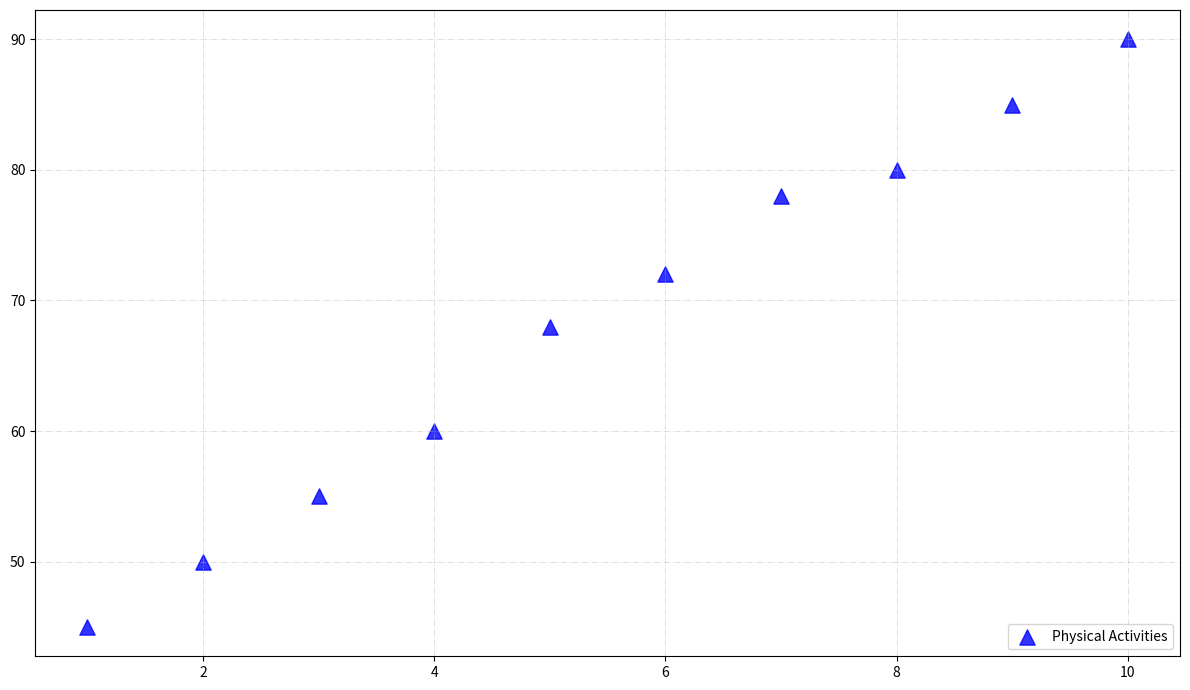

Here is the Python script that generated this plot:
import matplotlib.pyplot as plt
import numpy as np

activity_hours = np.array([1, 2, 3, 4, 5, 6, 7, 8, 9, 10])
happiness_scores = np.array([45, 50, 55, 60, 68, 72, 78, 80, 85, 90])

fig, ax = plt.subplots(figsize=(12, 7))

activity_color = 'blue'
activity_marker = '^'

ax.scatter(activity_hours, happiness_scores, color=activity_color, label='Physical Activities', s=120, alpha=0.8, marker=activity_marker)

ax.legend(loc='lower right')
ax.grid(True, linestyle='-.', linewidth=0.7, alpha=0.4)

plt.tight_layout()
plt.show()
